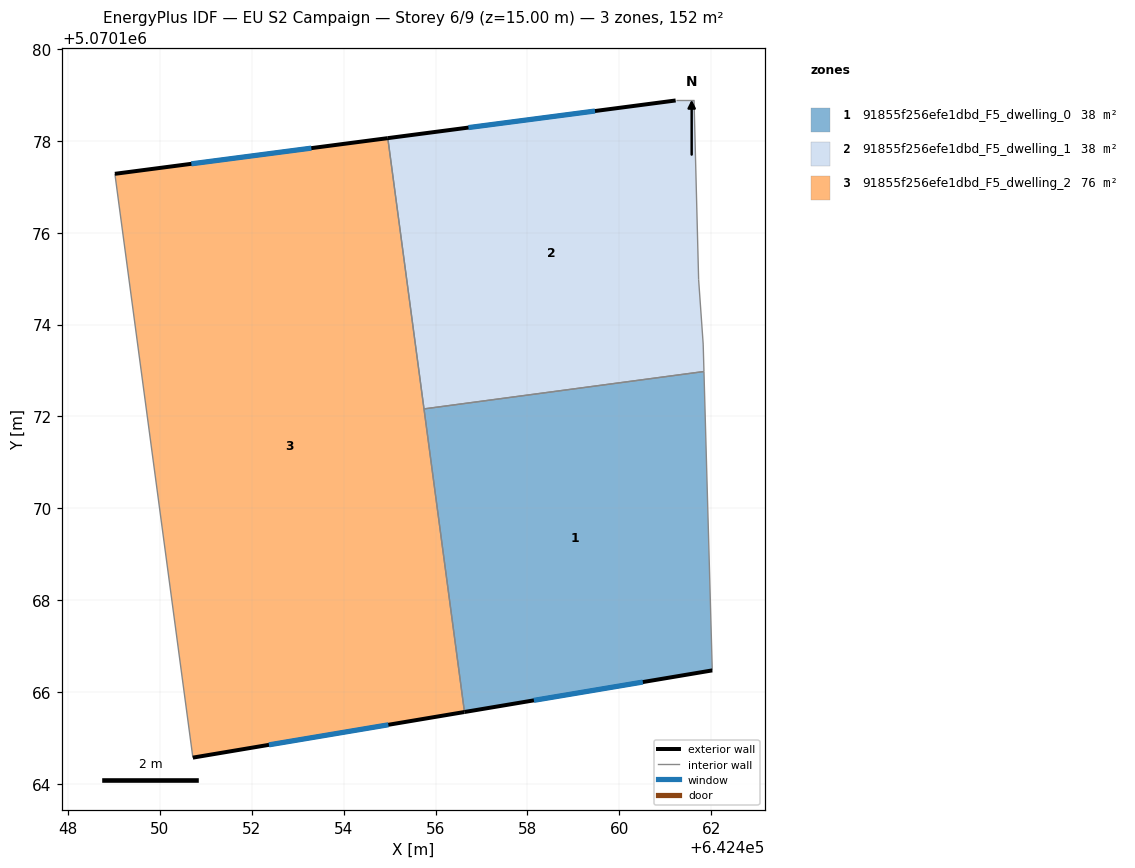
=== STOREY PLAN SPEC (per zone: floor XY polygon, exterior-wall plan segments, windows/doors) ===
zone 1: 91855f256efe1dbd_F5_dwelling_0  (38.1 m²)
  floor: (642462.03, 5070166.47) (642461.84, 5070172.98) (642455.75, 5070172.16) (642456.63, 5070165.57)
  exterior wall: (642462.03, 5070166.47) – (642456.63, 5070165.57)  [5.5 m]
    window: (642460.51, 5070166.22) – (642458.14, 5070165.82)  [3.2 m²]
  interior walls: 3
zone 2: 91855f256efe1dbd_F5_dwelling_1  (38.1 m²)
  floor: (642461.84, 5070172.98) (642461.83, 5070173.58) (642461.73, 5070174.98) (642461.63, 5070178.88) (642461.23, 5070178.88) (642454.96, 5070178.06) (642455.75, 5070172.16)
  exterior wall: (642454.96, 5070178.06) – (642461.23, 5070178.88)  [6.3 m]
    window: (642456.72, 5070178.29) – (642459.47, 5070178.65)  [3.7 m²]
  interior walls: 6
zone 3: 91855f256efe1dbd_F5_dwelling_2  (76.2 m²)
  floor: (642456.63, 5070165.57) (642454.96, 5070178.06) (642449.02, 5070177.28) (642450.72, 5070164.57)
  exterior wall: (642456.63, 5070165.57) – (642450.72, 5070164.57)  [6.0 m]
    window: (642454.97, 5070165.29) – (642452.37, 5070164.85)  [3.5 m²]
  exterior wall: (642449.02, 5070177.28) – (642454.96, 5070178.06)  [6.0 m]
    window: (642450.68, 5070177.50) – (642453.30, 5070177.84)  [3.5 m²]
  interior walls: 3

=== DERIVED (storey summary) ===
Building: EU S2 Campaign
Storey: 6 of 9  (floor level z = 15.00 m)
Storey gross floor area: 152.4 m²
Zones on this storey: 3
  - 91855f256efe1dbd_F5_dwelling_0: floor 38.1 m²; exterior wall 5.5 m (16.4 m²); 1 window(s) 3.2 m²; WWR 19.3%
  - 91855f256efe1dbd_F5_dwelling_1: floor 38.1 m²; exterior wall 6.3 m (19.0 m²); 1 window(s) 3.7 m²; WWR 19.3%
  - 91855f256efe1dbd_F5_dwelling_2: floor 76.2 m²; exterior wall 12.0 m (36.0 m²); 2 window(s) 7.0 m²; WWR 19.3%
Zone adjacency (shared interzone walls):
  - 91855f256efe1dbd_F5_dwelling_0 ↔ 91855f256efe1dbd_F5_dwelling_1
  - 91855f256efe1dbd_F5_dwelling_0 ↔ 91855f256efe1dbd_F5_dwelling_2
  - 91855f256efe1dbd_F5_dwelling_1 ↔ 91855f256efe1dbd_F5_dwelling_2